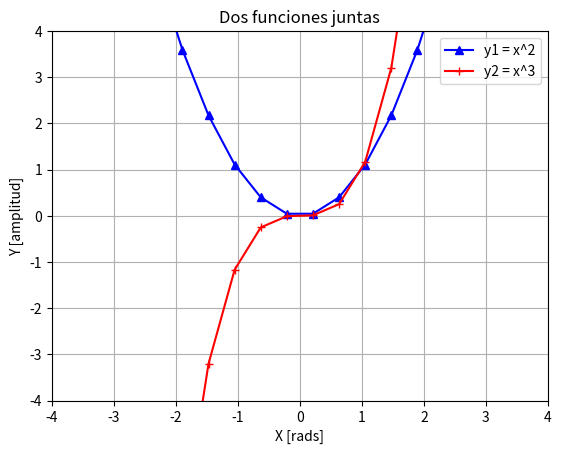

Write the Python code that produced this figure.
# Matplotlib [Python]
# Ejercicios de práctica

# [redacted]
# Version: 2.0

# IMPORTANTE: NO borrar los comentarios
# que aparecen en verde con el hashtag "#"

# Ejercicios de matplotlib
import numpy as np
import matplotlib.pyplot as plt

#def multi_plot(): 
    
    # Dibujar múltiples líneas en un mismo gráfico
   
    #x = list(np.linspace(start=-4, stop=4, num=20))
    
    #SE DEFINE EL RANGO DE VALORES PARA X 
    #x = list(np.linspace(-4, 4, 20))
    
    #fig = plt.figure()
    #ax = fig.add_subplot()

#    ax.plot(x, y1, color='green', marker='^', label='y1 = x**2')
 #   ax.plot(x, y2, color='red', marker='+', label='y2 = x**3')
    
#    ax.set_facecolor('whitesmoke')
#    ax.set_title("Dos funciones juntas")
#    ax.set_ylabel("Y[amplitud]")
#    ax.set_xlabel("X[rads]")
#    ax.set_xlim([-12, 4*np.pi])  # Limito el eje "Y" entre 0 y 4*pi
#    ax.set_ylim([-4, 4])       # Limito el eje "X" entre -4 y 4
#    ax.legend()
      
    # Graficar la figura con los 2 axes
 #   plt.show()

def multi_plot():

    # DefinO el rango de valores para x
    x = np.linspace(-4,4,20)
    
    # Se calculan los valores de y para las dos funciones
    y1 = x**2  # y1 = x^2
    y2 = x**3  # y2 = x^3

    # sE Crea una figura y un eje (ax) donde se graficarán las funciones
    fig = plt.figure()
    ax = fig.add_subplot()

    # Se grafica las dos funciones con diferentes colores, marcadores y etiquetas
    ax.plot(x, y1, color='blue', marker='^', label='y1 = x^2')  # Función 1: y = x^2
    ax.plot(x, y2, color='red', marker='+', label='y2 = x^3')   # Función 2: y = x^3

    # Personalización del gráfico
    ax.set_facecolor('white')  # Fondo del gráfico
    ax.set_title("Dos funciones juntas")  # Título del gráfico
    ax.set_ylabel("Y [amplitud]")  # Etiqueta del eje Y
    ax.set_xlabel("X [rads]")  # Etiqueta del eje X
    ax.set_xlim([-4, 4])  # Limitar el eje X entre -4 y 4
    ax.set_ylim([-4, 4])  # Limitar el eje Y entre -4 y 4

    ax.grid(True)

    # Añadir la leyenda con las etiquetas definidas en las líneas anteriores
    ax.legend()

     # Mostrar el gráfico
    plt.show()

if __name__ == '__main__':
    print("Bienvenidos a otra clase con Python")
    print("Multi Plot")

    # NOTA: aproveche los ejemplos "multi_line_plot" de clase

    # Se desea graficar varias funciones en un mismmo gráfico (axe)

    # Las funciones que se desean implementar y graficar son:
    # y1 = x**2
    # y2 = x**3

    # Su implementación ya está disponible, es la siguiente:

    # Alumno: Realizar un gráfico que representen las dos funciones
    # Para ello se debe llamar dos veces a "plot" con el mismo "ax"

    # Se debe colocar en la leyenda la función que representa
    # cada función

    # Cada función dibujarla con un color distinto
    # a su elección

    # Crear acá su gráfico 

    multi_plot()  

    print("terminamos")